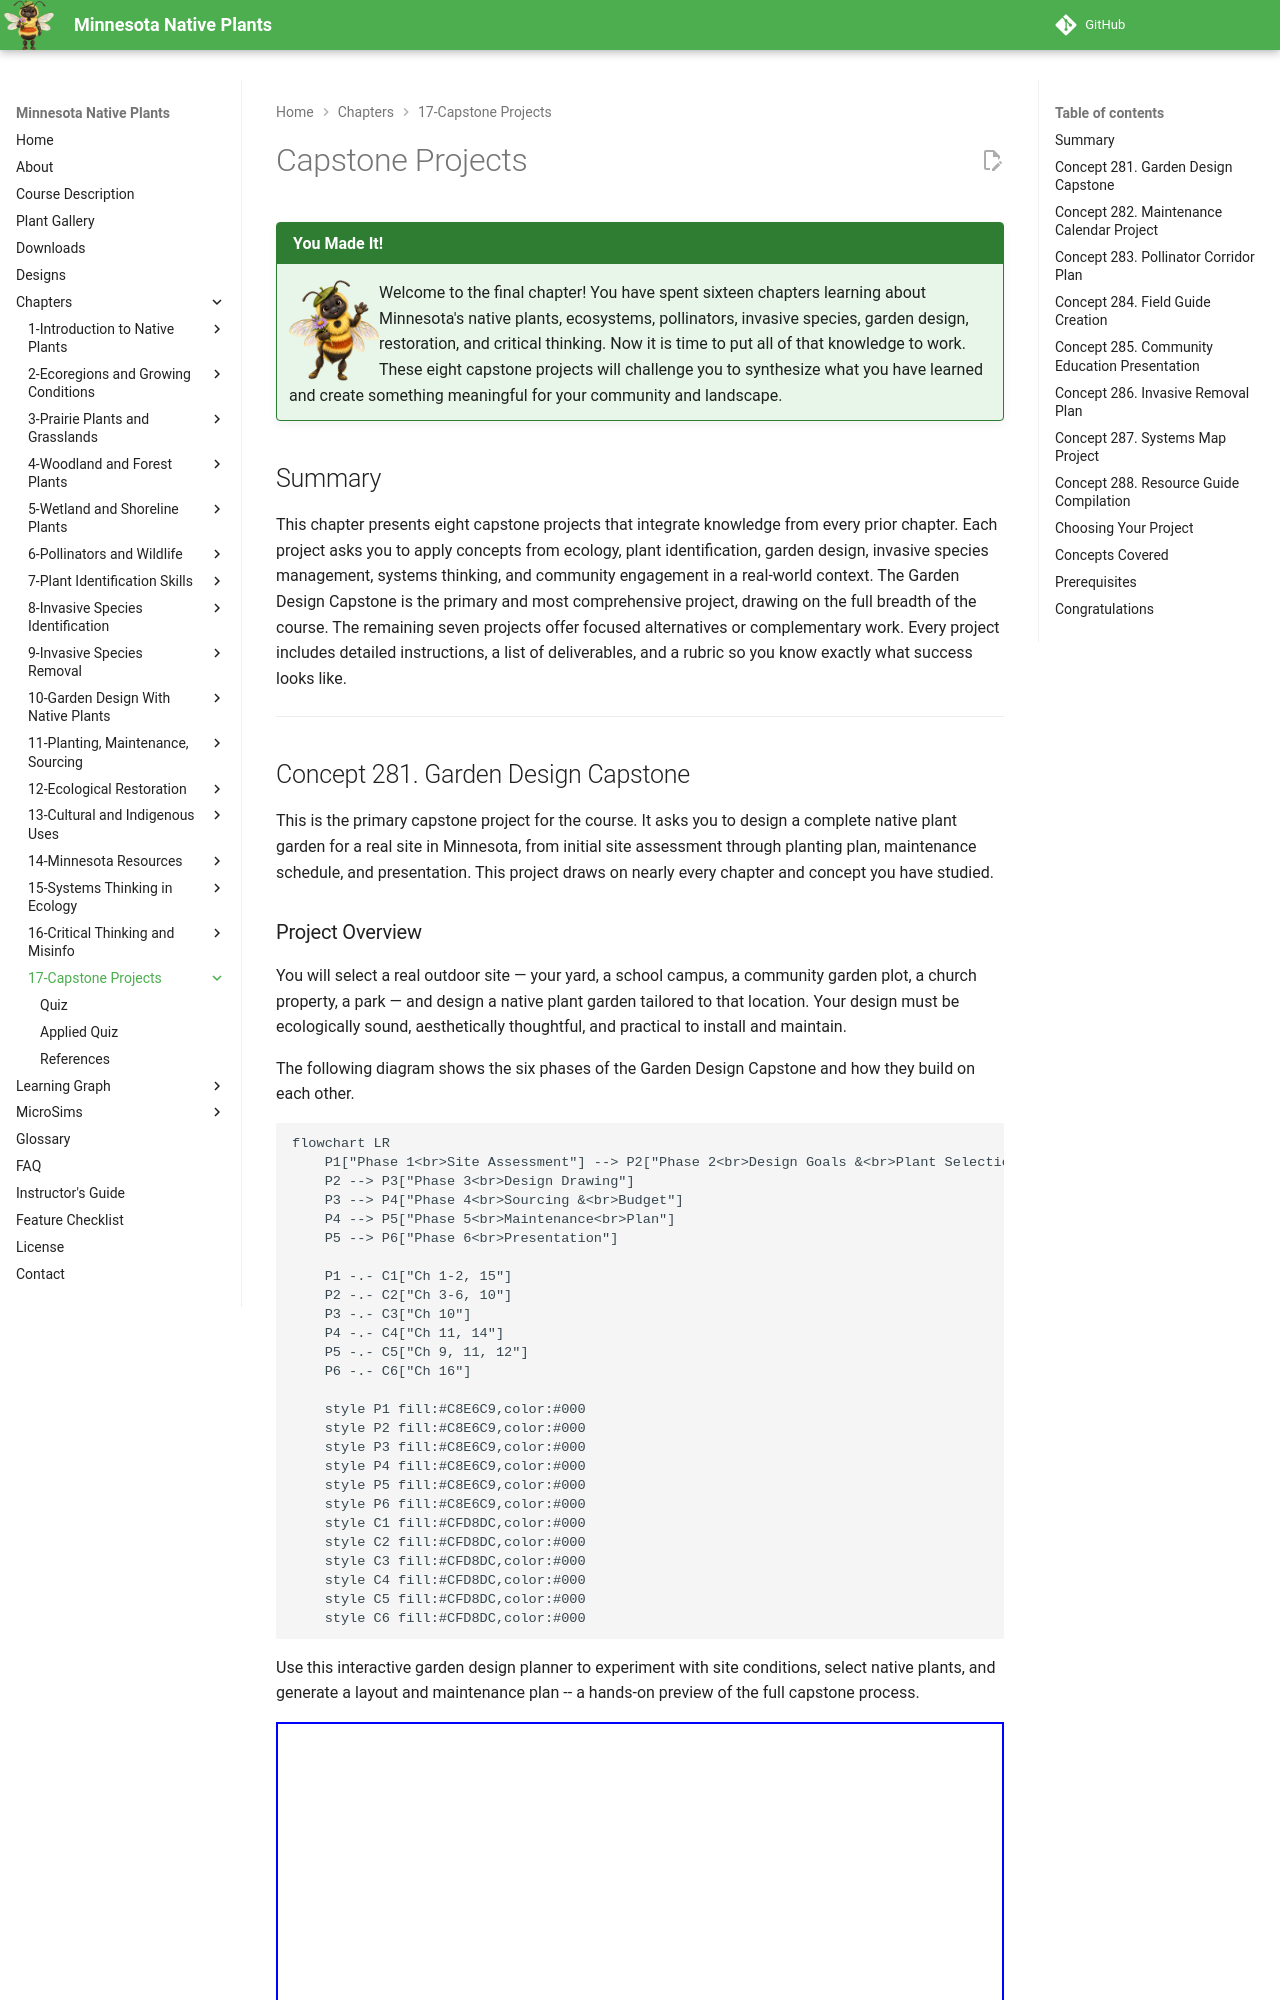

repository: arunbatchu/minnesota-native-plants · page: chapters/17-capstone-projects/index.html · generator: mkdocs

# Capstone Projects

!!! mascot-welcome "You Made It!"
    <img src="../../img/mascot/welcome.png" class="mascot-admonition-img" alt="Bree welcome">
    Welcome to the final chapter! You have spent sixteen chapters learning about
    Minnesota's native plants, ecosystems, pollinators, invasive species, garden
    design, restoration, and critical thinking. Now it is time to put all of that
    knowledge to work. These eight capstone projects will challenge you to
    synthesize what you have learned and create something meaningful for your
    community and landscape.

## Summary

This chapter presents eight capstone projects that integrate knowledge from every prior chapter. Each project asks you to apply concepts from ecology, plant identification, garden design, invasive species management, systems thinking, and community engagement in a real-world context. The Garden Design Capstone is the primary and most comprehensive project, drawing on the full breadth of the course. The remaining seven projects offer focused alternatives or complementary work. Every project includes detailed instructions, a list of deliverables, and a rubric so you know exactly what success looks like.

---

## Concept 281. Garden Design Capstone

This is the primary capstone project for the course. It asks you to design a complete native plant garden for a real site in Minnesota, from initial site assessment through planting plan, maintenance schedule, and presentation. This project draws on nearly every chapter and concept you have studied.
